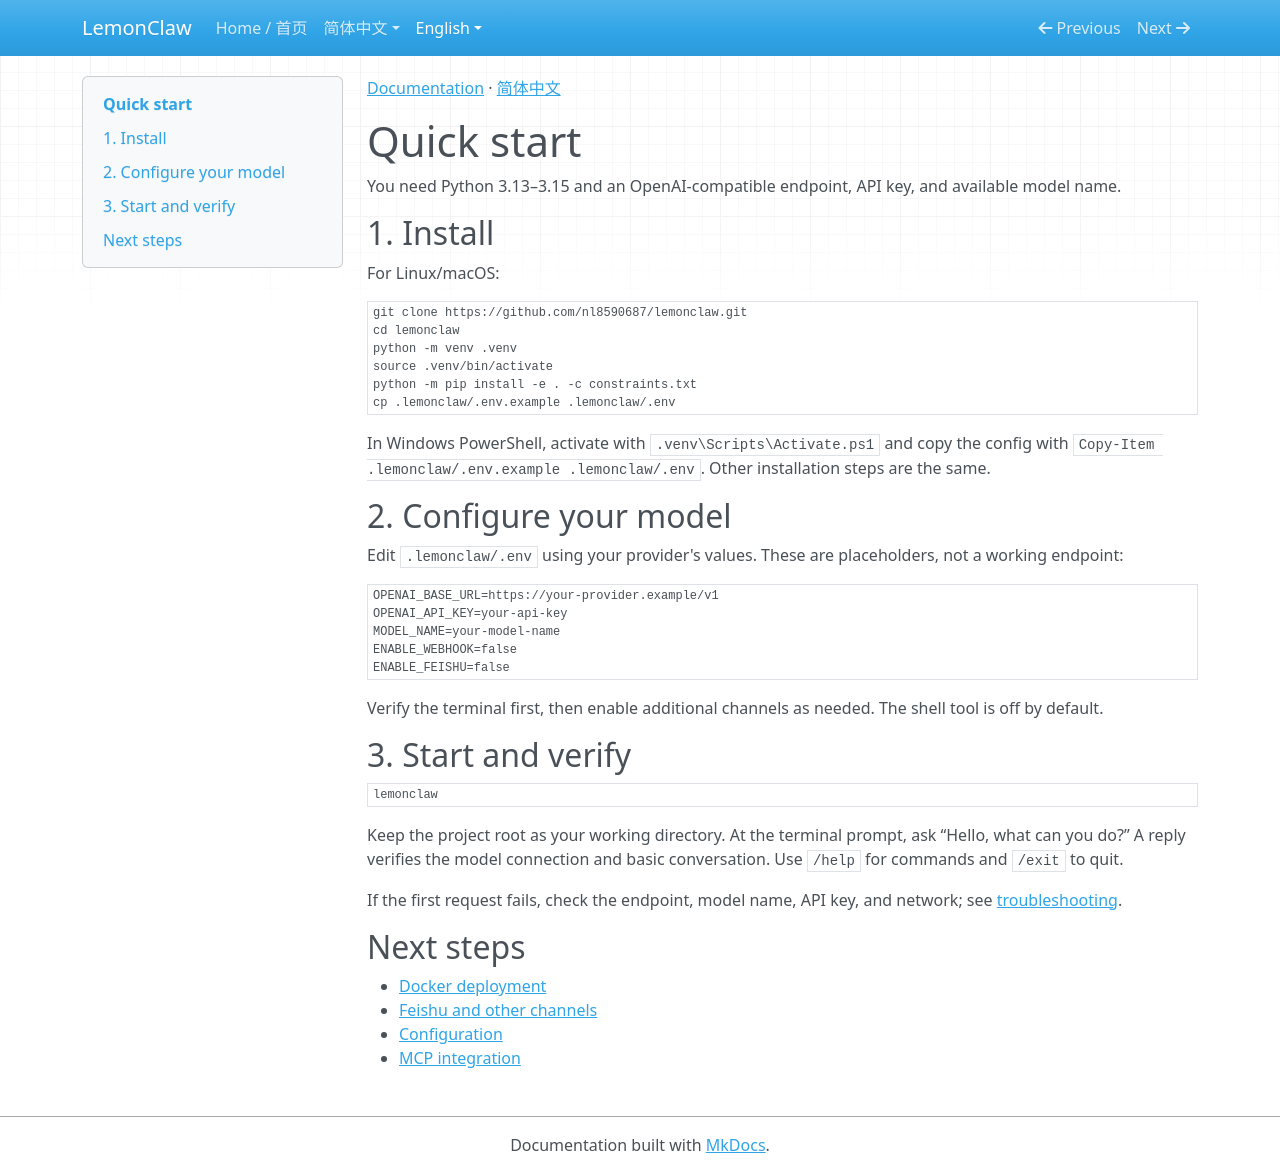

repository: nl8590687/lemonclaw · page: en/getting-started/index.html · generator: mkdocs

[Documentation](index.md) · [简体中文](../zh/getting-started.md)

# Quick start

You need Python 3.13–3.15 and an OpenAI-compatible endpoint, API key, and available model name.

## 1. Install

For Linux/macOS:

```bash
git clone https://github.com/nl8590687/lemonclaw.git
cd lemonclaw
python -m venv .venv
source .venv/bin/activate
python -m pip install -e . -c constraints.txt
cp .lemonclaw/.env.example .lemonclaw/.env
```

In Windows PowerShell, activate with `.venv\Scripts\Activate.ps1` and copy the config with `Copy-Item .lemonclaw/.env.example .lemonclaw/.env`. Other installation steps are the same.

## 2. Configure your model

Edit `.lemonclaw/.env` using your provider's values. These are placeholders, not a working endpoint:

```ini
OPENAI_BASE_URL=https://your-provider.example/v1
OPENAI_API_KEY=your-api-key
MODEL_NAME=your-model-name
ENABLE_WEBHOOK=false
ENABLE_FEISHU=false
```

Verify the terminal first, then enable additional channels as needed. The shell tool is off by default.

## 3. Start and verify

```bash
lemonclaw
```

Keep the project root as your working directory. At the terminal prompt, ask “Hello, what can you do?” A reply verifies the model connection and basic conversation. Use `/help` for commands and `/exit` to quit.

If the first request fails, check the endpoint, model name, API key, and network; see [troubleshooting](troubleshooting.md).

## Next steps

- [Docker deployment](deployment.md)
- [Feishu and other channels](channels.md)
- [Configuration](configuration.md)
- [MCP integration](mcp.md)
